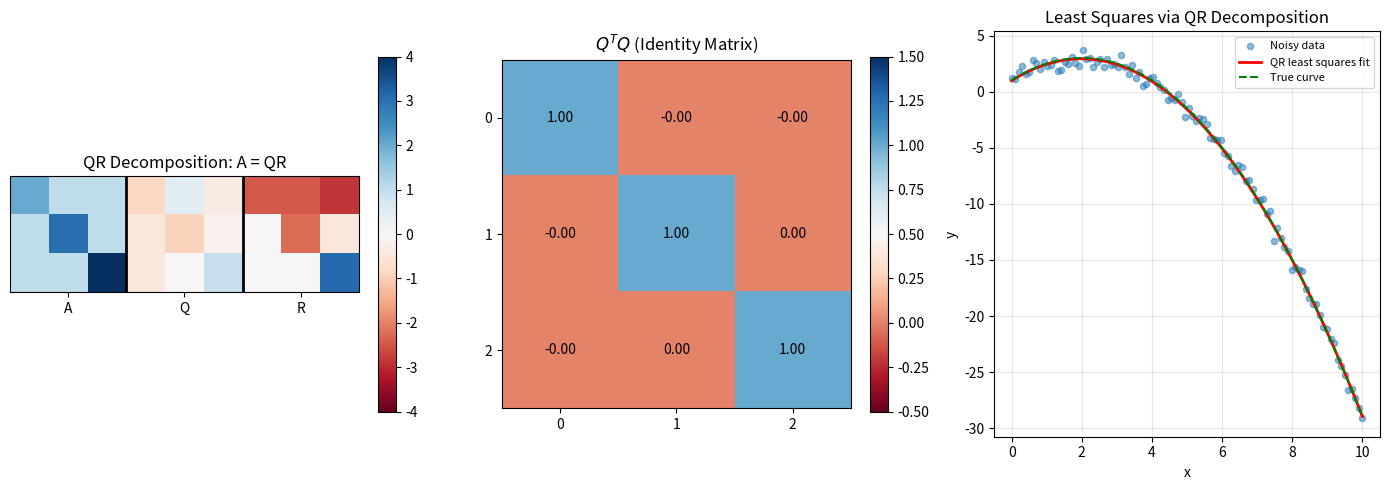

Write the Python code that produced this figure.
import numpy as np
import matplotlib.pyplot as plt
from matplotlib.patches import FancyArrowPatch
from mpl_toolkits.mplot3d import proj3d

np.random.seed(42)
np.set_printoptions(precision=4, suppress=True)

def classical_gram_schmidt(A):
    """
    Compute QR decomposition using Classical Gram-Schmidt.
    
    Parameters:
    -----------
    A : ndarray of shape (m, n)
        Input matrix with m >= n
        
    Returns:
    --------
    Q : ndarray of shape (m, n)
        Orthogonal matrix
    R : ndarray of shape (n, n)
        Upper triangular matrix
    """
    m, n = A.shape
    Q = np.zeros((m, n))
    R = np.zeros((n, n))
    
    for j in range(n):
        # Start with the j-th column of A
        v = A[:, j].copy()
        
        # Subtract projections onto previous q vectors
        for i in range(j):
            R[i, j] = np.dot(Q[:, i], A[:, j])
            v = v - R[i, j] * Q[:, i]
        
        # Normalize
        R[j, j] = np.linalg.norm(v)
        if R[j, j] > 1e-10:
            Q[:, j] = v / R[j, j]
        else:
            Q[:, j] = v
    
    return Q, R

# Example: 4x3 matrix
A = np.array([
    [1, 2, 3],
    [4, 5, 6],
    [7, 8, 7],
    [10, 11, 12]
], dtype=float)

print("Original Matrix A:")
print(A)
print(f"\nShape: {A.shape}")

# Compute QR decomposition
Q, R = classical_gram_schmidt(A)

print("Orthogonal Matrix Q:")
print(Q)
print(f"\nUpper Triangular Matrix R:")
print(R)

# Check orthogonality: Q^T Q should be identity
QtQ = Q.T @ Q
print("Q^T Q (should be identity):")
print(QtQ)

print(f"\nOrthogonality error: {np.linalg.norm(QtQ - np.eye(3)):.2e}")

# Check reconstruction: A = QR
A_reconstructed = Q @ R
print(f"\nReconstruction error ||A - QR||: {np.linalg.norm(A - A_reconstructed):.2e}")

# NumPy's QR (uses Householder reflections)
Q_np, R_np = np.linalg.qr(A)

print("NumPy Q:")
print(Q_np)
print("\nNumPy R:")
print(R_np)

# Note: Signs may differ (both are valid QR decompositions)
print(f"\nNumPy reconstruction error: {np.linalg.norm(A - Q_np @ R_np):.2e}")

def solve_least_squares_qr(A, b):
    """
    Solve least squares problem using QR decomposition.
    """
    Q, R = np.linalg.qr(A)
    # Solve Rx = Q^T b by back substitution
    y = Q.T @ b
    x = np.linalg.solve(R, y)
    return x

# Generate overdetermined system
m, n = 100, 3
A_ls = np.column_stack([np.ones(m), np.linspace(0, 10, m), np.linspace(0, 10, m)**2])
x_true = np.array([1, 2, -0.5])
b_ls = A_ls @ x_true + 0.5 * np.random.randn(m)

# Solve using QR
x_qr = solve_least_squares_qr(A_ls, b_ls)
print(f"True coefficients: {x_true}")
print(f"Estimated coefficients: {x_qr}")
print(f"Error: {np.linalg.norm(x_true - x_qr):.4f}")

# Create a simple 3x3 matrix for visualization
A_3d = np.array([
    [2, 1, 1],
    [1, 3, 1],
    [1, 1, 4]
], dtype=float)

Q_3d, R_3d = np.linalg.qr(A_3d)

# Create figure with subplots
fig = plt.figure(figsize=(14, 5))

# Plot 1: Matrix structure visualization
ax1 = fig.add_subplot(131)
matrices = [A_3d, Q_3d, R_3d]
titles = ['A (Original)', 'Q (Orthogonal)', 'R (Upper Triangular)']

# Combined heatmap
combined = np.zeros((3, 9))
combined[:, 0:3] = A_3d
combined[:, 3:6] = Q_3d
combined[:, 6:9] = R_3d

im = ax1.imshow(combined, cmap='RdBu', aspect='equal', vmin=-4, vmax=4)
ax1.set_xticks([1, 4, 7])
ax1.set_xticklabels(['A', 'Q', 'R'])
ax1.set_yticks([])
ax1.axvline(x=2.5, color='black', linewidth=2)
ax1.axvline(x=5.5, color='black', linewidth=2)
plt.colorbar(im, ax=ax1, fraction=0.046)
ax1.set_title('QR Decomposition: A = QR')

# Plot 2: Orthogonality verification (Q^T Q)
ax2 = fig.add_subplot(132)
QtQ_3d = Q_3d.T @ Q_3d
im2 = ax2.imshow(QtQ_3d, cmap='RdBu', vmin=-0.5, vmax=1.5)
for i in range(3):
    for j in range(3):
        ax2.text(j, i, f'{QtQ_3d[i, j]:.2f}', ha='center', va='center', fontsize=10)
ax2.set_title(r'$Q^T Q$ (Identity Matrix)')
ax2.set_xticks(range(3))
ax2.set_yticks(range(3))
plt.colorbar(im2, ax=ax2, fraction=0.046)

# Plot 3: Least squares fit
ax3 = fig.add_subplot(133)
t = np.linspace(0, 10, m)
ax3.scatter(t, b_ls, alpha=0.5, s=20, label='Noisy data')
y_fit = A_ls @ x_qr
ax3.plot(t, y_fit, 'r-', linewidth=2, label='QR least squares fit')
y_true = A_ls @ x_true
ax3.plot(t, y_true, 'g--', linewidth=1.5, label='True curve')
ax3.set_xlabel('x')
ax3.set_ylabel('y')
ax3.set_title('Least Squares via QR Decomposition')
ax3.legend(fontsize=8)
ax3.grid(True, alpha=0.3)

plt.tight_layout()
plt.savefig('plot.png', dpi=150, bbox_inches='tight')
plt.show()

print("\nPlot saved to plot.png")

def modified_gram_schmidt(A):
    """
    Compute QR decomposition using Modified Gram-Schmidt.
    More numerically stable than classical Gram-Schmidt.
    """
    m, n = A.shape
    Q = A.copy().astype(float)
    R = np.zeros((n, n))
    
    for i in range(n):
        R[i, i] = np.linalg.norm(Q[:, i])
        if R[i, i] > 1e-10:
            Q[:, i] = Q[:, i] / R[i, i]
        
        for j in range(i + 1, n):
            R[i, j] = np.dot(Q[:, i], Q[:, j])
            Q[:, j] = Q[:, j] - R[i, j] * Q[:, i]
    
    return Q, R

# Create ill-conditioned matrix (Hilbert matrix)
def hilbert_matrix(n):
    return np.array([[1/(i + j + 1) for j in range(n)] for i in range(n)])

n = 8
H = hilbert_matrix(n)
print(f"Condition number of {n}x{n} Hilbert matrix: {np.linalg.cond(H):.2e}")

# Compare orthogonality errors
Q_cgs, R_cgs = classical_gram_schmidt(H)
Q_mgs, R_mgs = modified_gram_schmidt(H)
Q_np, R_np = np.linalg.qr(H)

err_cgs = np.linalg.norm(Q_cgs.T @ Q_cgs - np.eye(n))
err_mgs = np.linalg.norm(Q_mgs.T @ Q_mgs - np.eye(n))
err_np = np.linalg.norm(Q_np.T @ Q_np - np.eye(n))

print(f"\nOrthogonality error ||Q^T Q - I||:")
print(f"  Classical Gram-Schmidt: {err_cgs:.2e}")
print(f"  Modified Gram-Schmidt:  {err_mgs:.2e}")
print(f"  NumPy (Householder):    {err_np:.2e}")